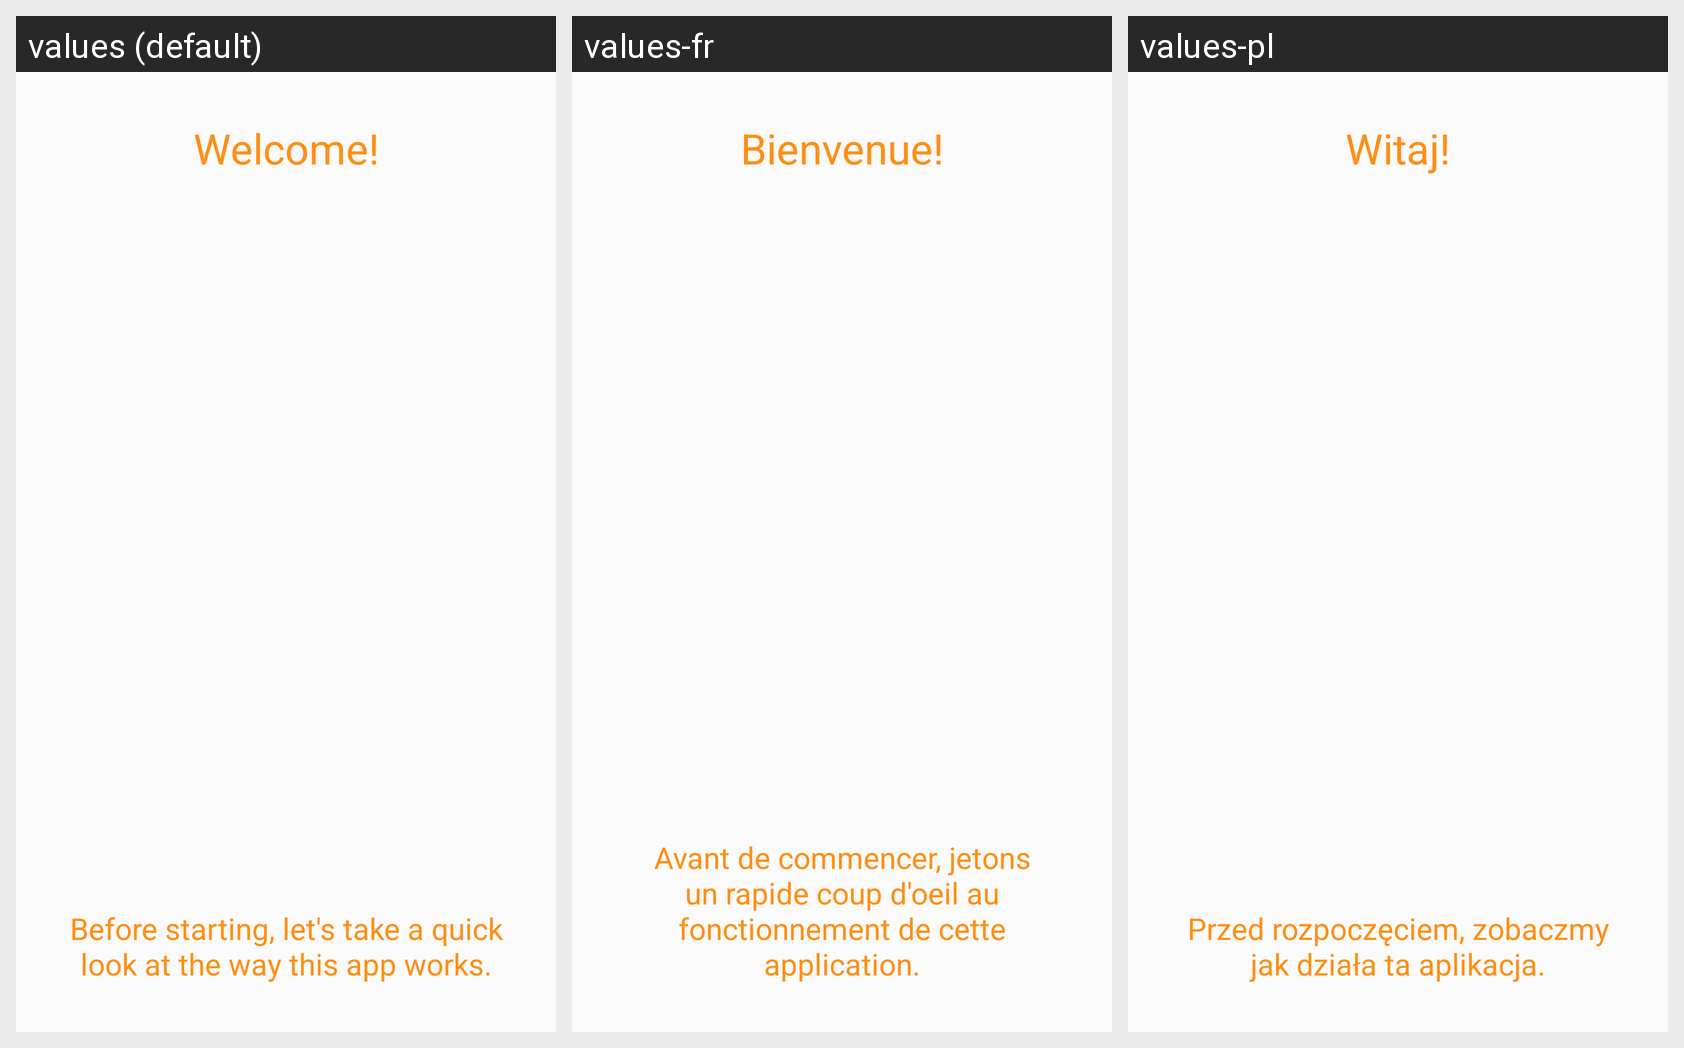

Here is an Android app screen in its default locale and in the app's own translations. Write out the translated-string differences for the strings that appear on this screen.
Android screen res/layout/fragment_intro_page1.xml rendered under 3 locales, left to right: values (default), values-fr, values-pl. Device: Nexus 5 (rendered at 1080×1920; each locale shown at half size, 540×960, under a caption strip naming it); theme AppTheme.
Strings drawn on this screen, with the default value and each locale's value (text and hints the layout hard-codes, and strings that could not be matched under every locale, appear in the picture but are not listed):

intro_welcome
  values: Welcome!
  values-fr: Bienvenue!
  values-pl: Witaj!

intro_before_starting
  values: Before starting, let's take a quick look at the way this app works.
  values-fr: Avant de commencer, jetons un rapide coup d'oeil au fonctionnement de cette application.
  values-pl: Przed rozpoczęciem, zobaczmy jak działa ta aplikacja.
